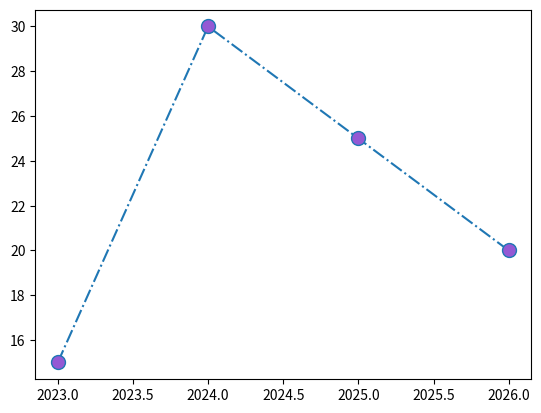

The matplotlib source for this figure:
import matplotlib.pyplot as plt
import numpy as np

x = np.array([2023, 2024, 2025, 2026])
y = np.array([15, 30, 25, 20])


#plt.plot(x, y, marker='o')

#markersize puede ser abreviado como ms
#plt.plot(x, y, marker='o', markersize=10)

#usar un color piker para customizar colores
#linestyle hay muchos tipos ejemplo dotted, dashdot, None, solid
#linewidth es otro argumento por default es 1, pero se puede incrementar
#color es para el color de la linea, igual usar color piker para asignar un valor

plt.plot(x, y, marker='o', markersize=10, markerfacecolor='#9459d4', linestyle='dashdot')

plt.show()
